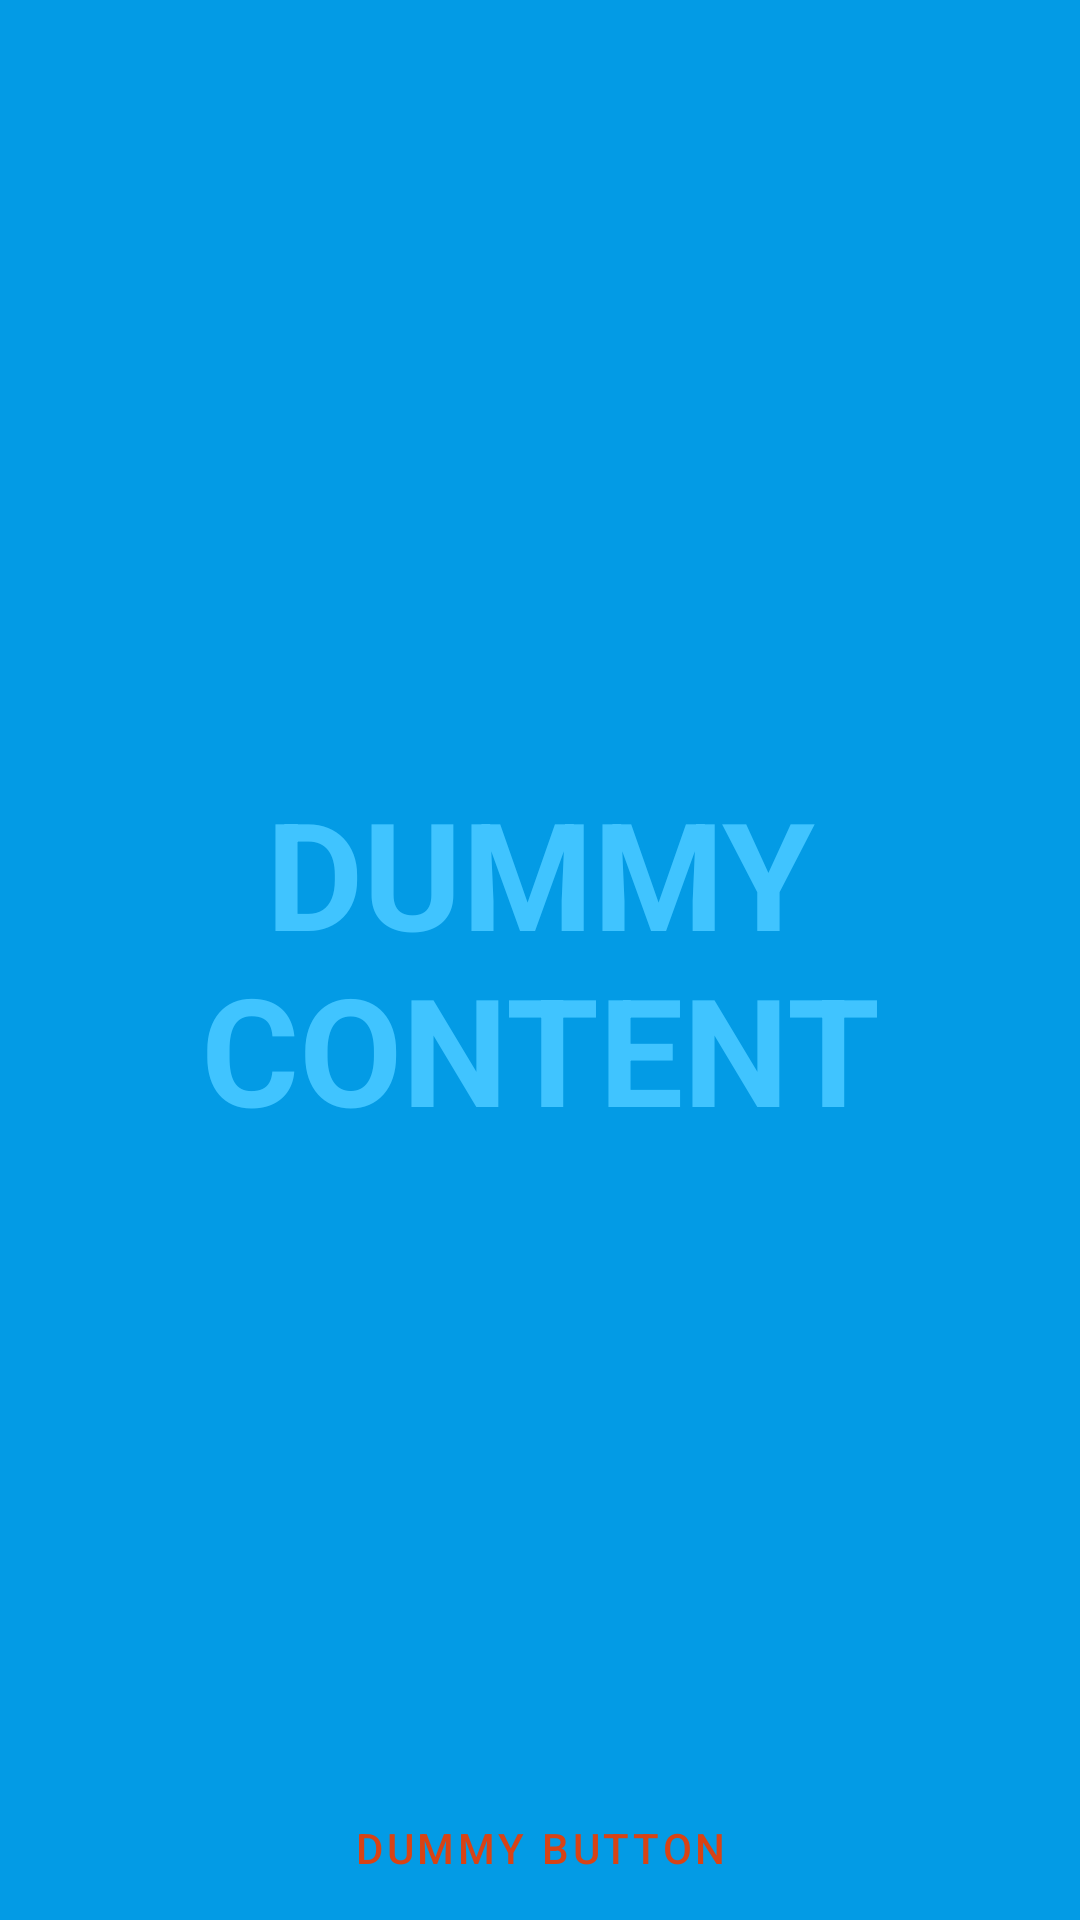

Reconstruct the res/layout file that produces this screen, plus the resources it refers to.
<!-- AndroidManifest.xml: application theme AppTheme -->
<!-- res/layout/activity_finger_print.xml -->
<?xml version="1.0" encoding="utf-8"?>
<FrameLayout xmlns:android="http://schemas.android.com/apk/res/android"
    xmlns:tools="http://schemas.android.com/tools"
    android:layout_width="match_parent"
    android:layout_height="match_parent"
    android:background="?attr/fullscreenBackgroundColor"
    android:theme="@style/ThemeOverlay.SimpleBluetoothTerminal.FullscreenContainer"
    tools:context=".FingerPrint">

    
    <TextView
        android:id="@+id/fullscreen_content"
        android:layout_width="match_parent"
        android:layout_height="match_parent"
        android:gravity="center"
        android:keepScreenOn="true"
        android:text="@string/dummy_content"
        android:textColor="?attr/fullscreenTextColor"
        android:textSize="50sp"
        android:textStyle="bold" />

    
    <FrameLayout
        android:layout_width="match_parent"
        android:layout_height="match_parent"
        android:fitsSystemWindows="true">

        <LinearLayout
            android:id="@+id/fullscreen_content_controls"
            style="@style/Widget.AppTheme.ButtonBar.Fullscreen"
            android:layout_width="match_parent"
            android:layout_height="wrap_content"
            android:layout_gravity="bottom|center_horizontal"
            android:orientation="horizontal"
            tools:ignore="UselessParent">

            <Button
                android:id="@+id/dummy_button"
                style="?android:attr/buttonBarButtonStyle"
                android:layout_width="0dp"
                android:layout_height="wrap_content"
                android:layout_weight="1"
                android:text="@string/dummy_button" />

        </LinearLayout>
    </FrameLayout>

</FrameLayout>
<!-- resources referenced by this layout -->
<resources>
  <string name="dummy_button">Dummy Button</string>
  <string name="dummy_content">DUMMY\nCONTENT</string>
  <style name="ThemeOverlay.SimpleBluetoothTerminal.FullscreenContainer" parent="">
          <item name="fullscreenBackgroundColor">@color/light_blue_600</item>
          <item name="fullscreenTextColor">@color/light_blue_A200</item>
      </style>
  <style name="AppTheme" parent="Theme.MaterialComponents.NoActionBar">
          <item name="colorPrimary">@color/colorPrimary</item>
          <item name="colorPrimaryDark">@color/colorPrimaryDark</item>
          <item name="colorAccent">@color/colorAccent</item>
      </style>
  <color name="light_blue_600">#FF039BE5</color>
  <color name="light_blue_A200">#FF40C4FF</color>
  <color name="colorPrimary">#d84315</color>
  <color name="colorPrimaryDark">#bf360c</color>
  <color name="colorAccent">#ff6e40</color>
</resources>
